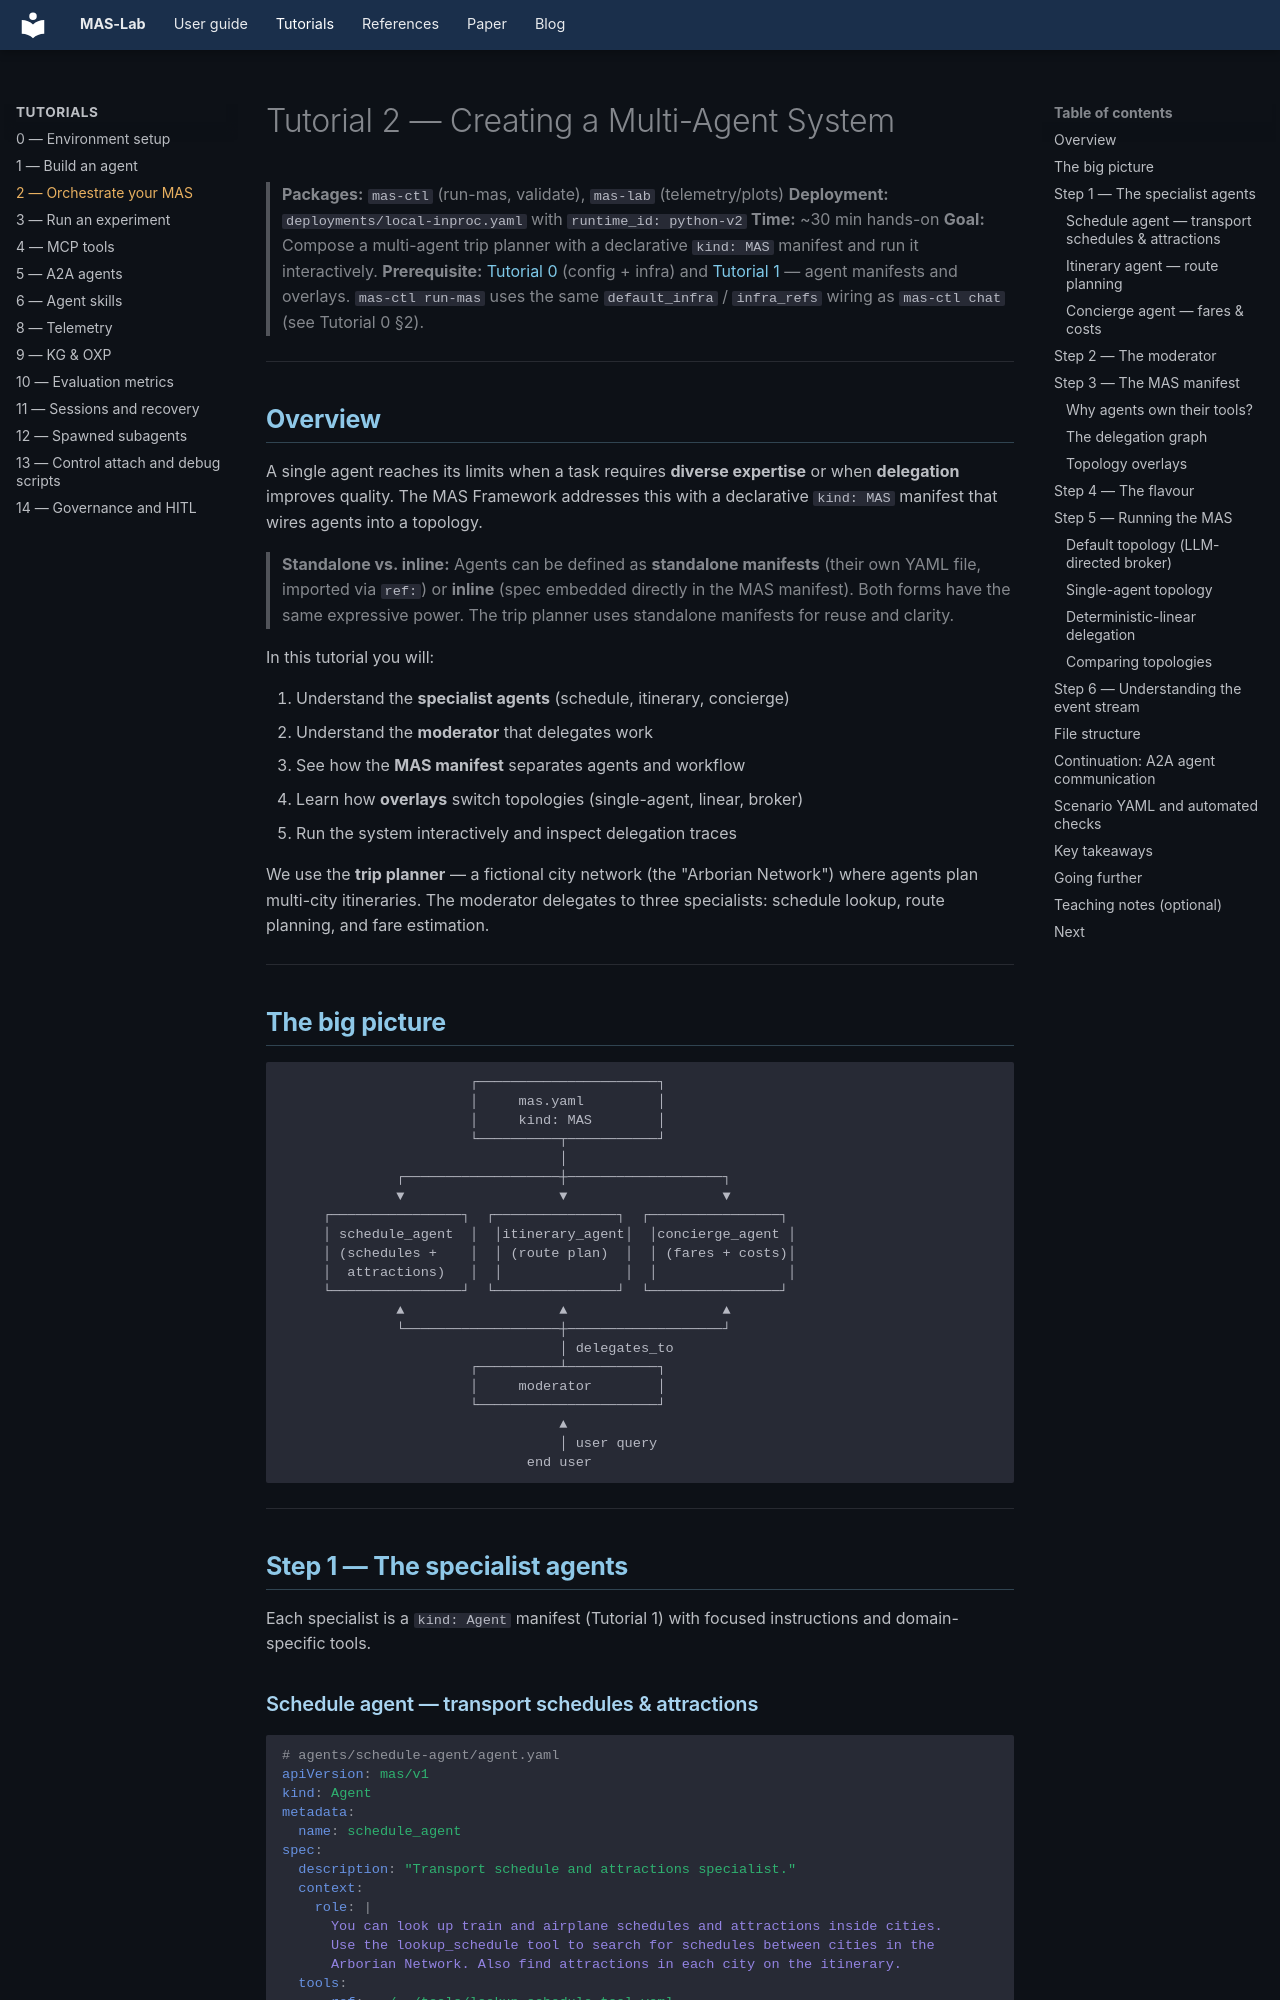

repository: outshift-open/mas-lab · page: tutorials/02-creating-a-mas/index.html · generator: mkdocs

<!--
  Copyright (c) 2026 Cisco Systems, Inc. and its affiliates
  SPDX-License-Identifier: Apache-2.0
-->
# Tutorial 2 — Creating a Multi-Agent System

> **Packages:** `mas-ctl` (run-mas, validate), `mas-lab` (telemetry/plots)
> **Deployment:** `deployments/local-inproc.yaml` with `runtime_id: python-v2`
> **Time:** ~30 min hands-on
> **Goal:** Compose a multi-agent trip planner with a declarative `kind: MAS` manifest and run it interactively.
> **Prerequisite:** [Tutorial 0](../00-environment-setup/) (config + infra) and
> [Tutorial 1](../01-building-an-agent/) — agent manifests and overlays.
> `mas-ctl run-mas` uses the same `default_infra` / `infra_refs` wiring as
> `mas-ctl chat` (see Tutorial 0 §2).

---

## Overview

A single agent reaches its limits when a task requires **diverse expertise**
or when **delegation** improves quality. The MAS Framework addresses this with
a declarative `kind: MAS` manifest that wires agents into a topology.

> **Standalone vs. inline:** Agents can be defined as **standalone manifests**
> (their own YAML file, imported via `ref:`) or **inline** (spec embedded
> directly in the MAS manifest). Both forms have the same expressive power.
> The trip planner uses standalone manifests for reuse and clarity.

In this tutorial you will:

1. Understand the **specialist agents** (schedule, itinerary, concierge)
2. Understand the **moderator** that delegates work
3. See how the **MAS manifest** separates agents and workflow
4. Learn how **overlays** switch topologies (single-agent, linear, broker)
5. Run the system interactively and inspect delegation traces

We use the **trip planner** — a fictional city network (the "Arborian Network")
where agents plan multi-city itineraries. The moderator delegates to three
specialists: schedule lookup, route planning, and fare estimation.

---

## The big picture

```
                       ┌──────────────────────┐
                       │     mas.yaml         │
                       │     kind: MAS        │
                       └──────────┬───────────┘
                                  │
              ┌───────────────────┼───────────────────┐
              ▼                   ▼                   ▼
     ┌────────────────┐  ┌───────────────┐  ┌────────────────┐
     │ schedule_agent  │  │itinerary_agent│  │concierge_agent │
     │ (schedules +    │  │ (route plan)  │  │ (fares + costs)│
     │  attractions)   │  │               │  │                │
     └────────────────┘  └───────────────┘  └────────────────┘
              ▲                   ▲                   ▲
              └───────────────────┼───────────────────┘
                                  │ delegates_to
                       ┌──────────┴───────────┐
                       │     moderator        │
                       └──────────────────────┘
                                  ▲
                                  │ user query
                              end user
```

---

## Step 1 — The specialist agents

Each specialist is a `kind: Agent` manifest (Tutorial 1) with focused
instructions and domain-specific tools.
